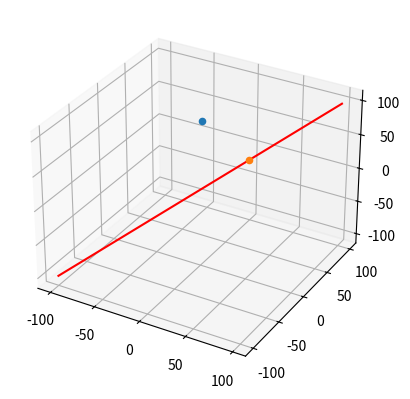

This figure's Python source:
import numpy as np
import matplotlib.pyplot as plt
from mpl_toolkits.mplot3d import Axes3D

def draw_my_line(normal_vector,point_on_line):
    a=normal_vector[0]
    b=normal_vector[1]
    c=normal_vector[2]
    
    x_0=point_on_line[0]
    y_0=point_on_line[1]
    z_0=point_on_line[2]
    x=[]
    y=[]
    z=[]
    #x.append(other_point[0])
    #y.append(other_point[1])
    #z.append(other_point[2])
    
    for t in range(-100,100):
        x.append(x_0+t*a)
        y.append(y_0+t*b)
        z.append(z_0+t*c)
    return (x,y,z)

def my_scalar_product(a,b):
    #a=[-1,-2,4]
    #b=[-2,-5,2]
    # a tanspose b ? 
    a_t_b=a[0]*b[0]+a[1]*b[1]+a[2]*b[2]
    return a_t_b

def point_on_line(normal_vector,point_on_line,other_point):
    
    a_x=other_point[0]-point_on_line[0]    
    a_y=other_point[1]-point_on_line[1]
    a_z=other_point[2]-point_on_line[2]
    
    b=[a_x,a_y,a_z]
    a=normal_vector
    
    c=my_scalar_product(a,b)/my_scalar_product(a,a)
    
    b_x=c*a[0]
    b_y=c*a[1]
    b_z=c*a[2]
    
    nearest_point_on_line=(b_x,b_y,b_z)    
    return nearest_point_on_line


get_ipython().run_line_magic('matplotlib', 'notebook')
p=(0,0,0) 
n=(1,1,1)
other_point=[1,1,100] 
n_p=point_on_line(n,p,other_point)  

points=draw_my_line(n,p)
ax=plt.axes(projection='3d')
#ax.plot3D(points[0],points[1],points[2],'red')
#ax.plot3D(3,4,5,'red')
ax.plot3D(points[0],points[1],points[2],'red')
ax.scatter(other_point[0],other_point[1],other_point[2],'*')
ax.scatter(n_p[0],n_p[1],n_p[2],'*')
plt.show()


# In[ ]:
